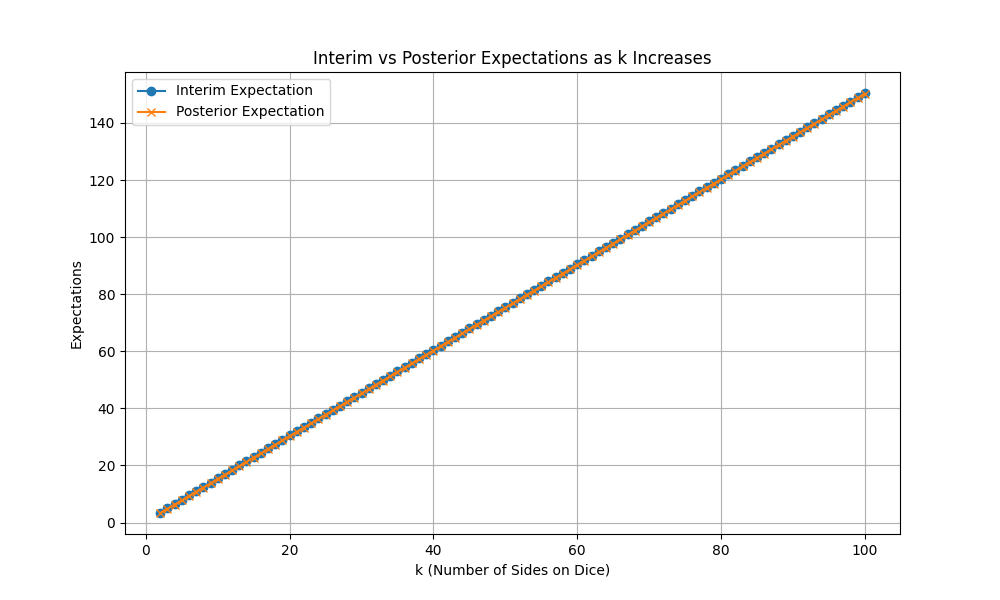

Values plotted in this chart, from the file beside it:
, k, Interim_Expectation, Posterior_Expectation, d, d/k
0, 2, 3.5, 3.333, -0.1667, -0.08333
1, 3, 5, 4.8, -0.2, -0.06667
2, 4, 6.5, 6.286, -0.2143, -0.05357
3, 5, 8, 7.778, -0.2222, -0.04444
4, 6, 9.5, 9.273, -0.2273, -0.03788
5, 7, 11, 10.77, -0.2308, -0.03297
6, 8, 12.5, 12.27, -0.2333, -0.02917
7, 9, 14, 13.76, -0.2353, -0.02614
8, 10, 15.5, 15.26, -0.2368, -0.02368
9, 11, 17, 16.76, -0.2381, -0.02165
10, 12, 18.5, 18.26, -0.2391, -0.01993
11, 13, 20, 19.76, -0.24, -0.01846
12, 14, 21.5, 21.26, -0.2407, -0.0172
13, 15, 23, 22.76, -0.2414, -0.01609
14, 16, 24.5, 24.26, -0.2419, -0.01512
15, 17, 26, 25.76, -0.2424, -0.01426
16, 18, 27.5, 27.26, -0.2429, -0.01349
17, 19, 29, 28.76, -0.2432, -0.0128
18, 20, 30.5, 30.26, -0.2436, -0.01218
19, 21, 32, 31.76, -0.2439, -0.01161
20, 22, 33.5, 33.26, -0.2442, -0.0111
21, 23, 35, 34.76, -0.2444, -0.01063
22, 24, 36.5, 36.26, -0.2447, -0.0102
23, 25, 38, 37.76, -0.2449, -0.009796
24, 26, 39.5, 39.25, -0.2451, -0.009427
25, 27, 41, 40.75, -0.2453, -0.009085
26, 28, 42.5, 42.25, -0.2455, -0.008766
27, 29, 44, 43.75, -0.2456, -0.008469
28, 30, 45.5, 45.25, -0.2458, -0.008192
29, 31, 47, 46.75, -0.2459, -0.007932
30, 32, 48.5, 48.25, -0.246, -0.007688
31, 33, 50, 49.75, -0.2462, -0.007459
32, 34, 51.5, 51.25, -0.2463, -0.007243
33, 35, 53, 52.75, -0.2464, -0.007039
34, 36, 54.5, 54.25, -0.2465, -0.006847
35, 37, 56, 55.75, -0.2466, -0.006664
36, 38, 57.5, 57.25, -0.2467, -0.006491
37, 39, 59, 58.75, -0.2468, -0.006327
38, 40, 60.5, 60.25, -0.2468, -0.006171
39, 41, 62, 61.75, -0.2469, -0.006022
40, 42, 63.5, 63.25, -0.247, -0.005881
41, 43, 65, 64.75, -0.2471, -0.005746
42, 44, 66.5, 66.25, -0.2471, -0.005617
43, 45, 68, 67.75, -0.2472, -0.005493
44, 46, 69.5, 69.25, -0.2473, -0.005375
45, 47, 71, 70.75, -0.2473, -0.005262
46, 48, 72.5, 72.25, -0.2474, -0.005154
47, 49, 74, 73.75, -0.2474, -0.005049
48, 50, 75.5, 75.25, -0.2475, -0.004949
49, 51, 77, 76.75, -0.2475, -0.004853
50, 52, 78.5, 78.25, -0.2476, -0.004761
51, 53, 80, 79.75, -0.2476, -0.004672
52, 54, 81.5, 81.25, -0.2477, -0.004586
53, 55, 83, 82.75, -0.2477, -0.004504
54, 56, 84.5, 84.25, -0.2477, -0.004424
55, 57, 86, 85.75, -0.2478, -0.004347
56, 58, 87.5, 87.25, -0.2478, -0.004273
57, 59, 89, 88.75, -0.2479, -0.004201
58, 60, 90.5, 90.25, -0.2479, -0.004132
59, 61, 92, 91.75, -0.2479, -0.004064
... 39 more rows
